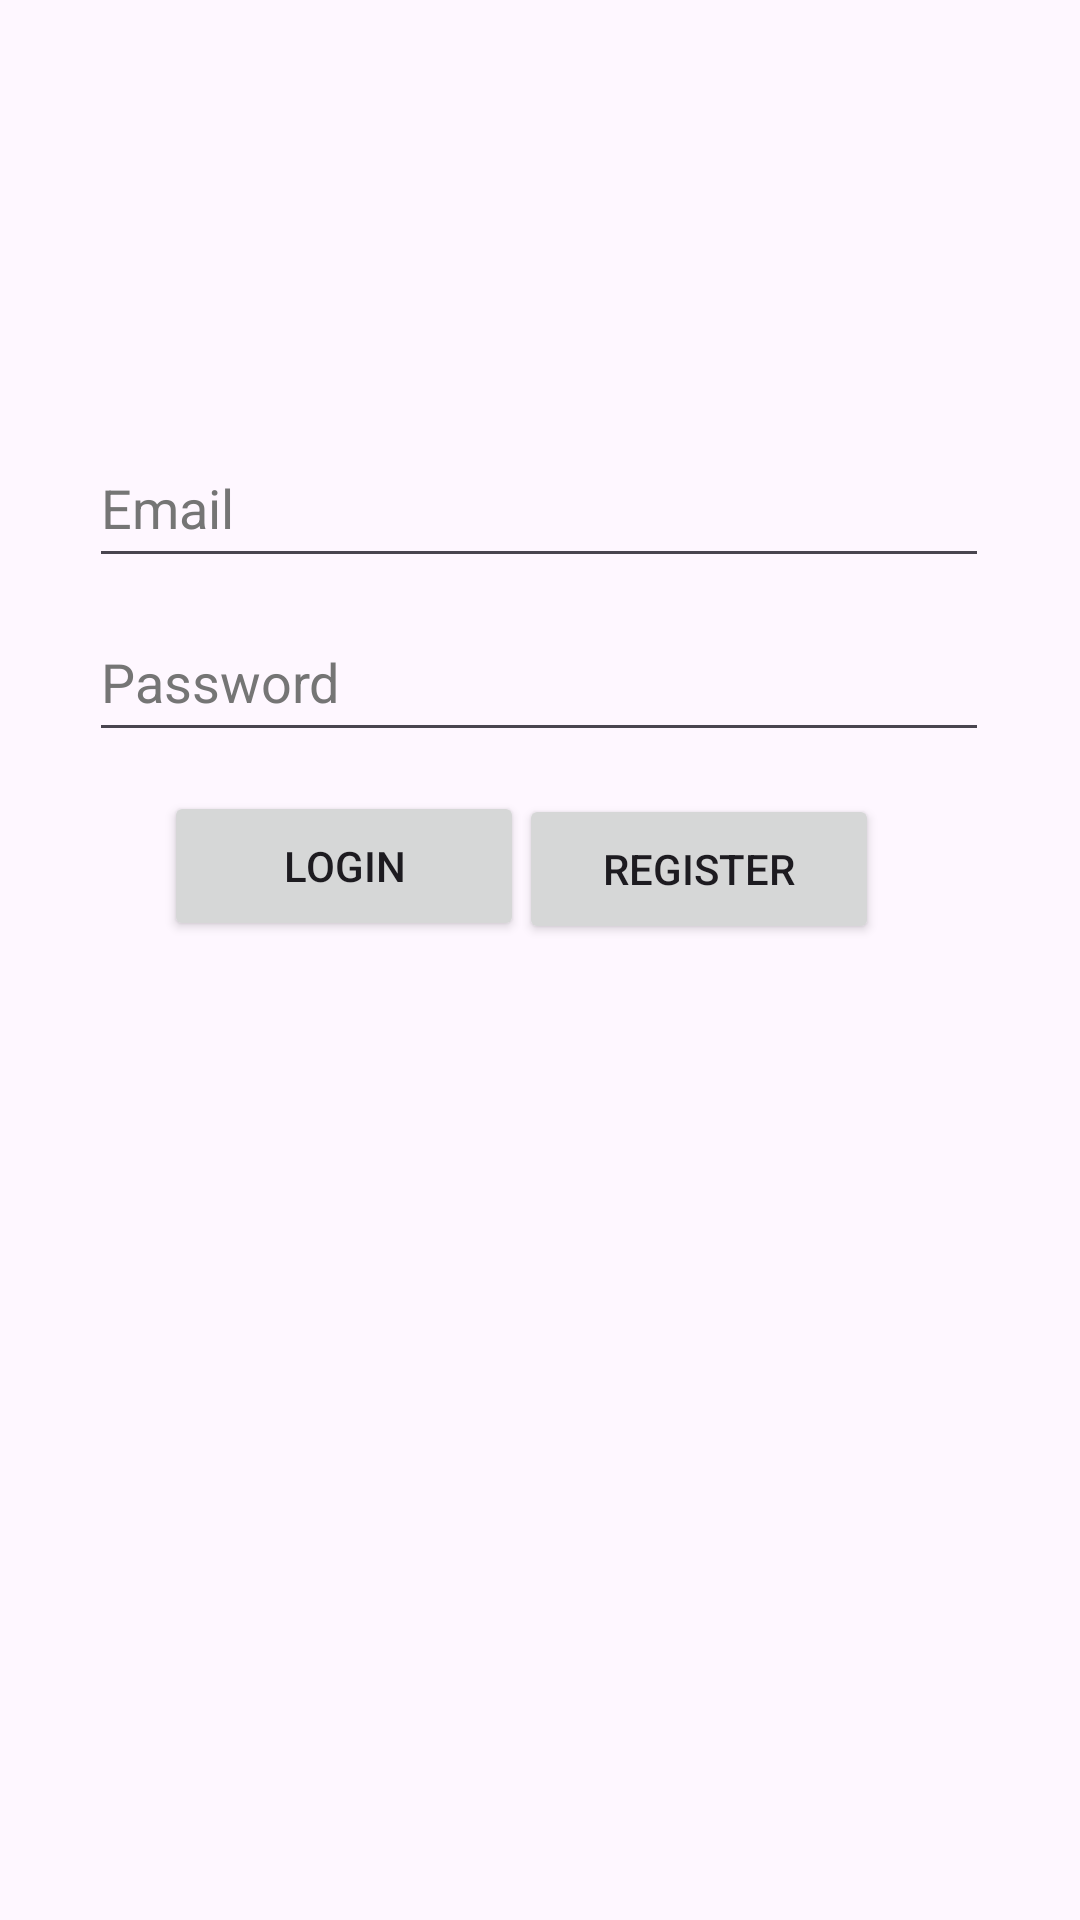

Android layout source for this screen:
<!-- AndroidManifest.xml: application theme Theme.Login_reg_ice_task_st10134934 -->
<!-- res/layout/activity_login.xml -->
<?xml version="1.0" encoding="utf-8"?>
<androidx.constraintlayout.widget.ConstraintLayout xmlns:android="http://schemas.android.com/apk/res/android"
    xmlns:app="http://schemas.android.com/apk/res-auto"
    xmlns:tools="http://schemas.android.com/tools"
    android:id="@+id/main"
    android:layout_width="match_parent"
    android:layout_height="match_parent"
    tools:context=".Login">


    <EditText
        android:id="@+id/etEmailAddress"
        android:layout_width="300dp"
        android:layout_height="50dp"
        android:autofillHints="emailAddress"
        android:ems="10"
        android:hint="@string/Email"
        android:inputType="textEmailAddress"
        android:minHeight="48dp"
        android:textColorHint="#757575"
        app:layout_constraintBottom_toBottomOf="parent"
        app:layout_constraintEnd_toEndOf="parent"
        app:layout_constraintHorizontal_bias="0.495"
        app:layout_constraintStart_toStartOf="parent"
        app:layout_constraintTop_toTopOf="parent"
        app:layout_constraintVertical_bias="0.242" />

    <EditText
        android:id="@+id/etPassword"
        android:layout_width="300dp"
        android:layout_height="50dp"
        android:autofillHints="password"
        android:ems="10"
        android:hint="@string/Password"
        android:inputType="textPassword"
        android:minHeight="48dp"
        android:textColorHint="#757575"
        app:layout_constraintBottom_toBottomOf="parent"
        app:layout_constraintEnd_toEndOf="parent"
        app:layout_constraintHorizontal_bias="0.495"
        app:layout_constraintStart_toStartOf="parent"
        app:layout_constraintTop_toTopOf="parent"
        app:layout_constraintVertical_bias="0.34" />

    <Button
        android:id="@+id/btnLogin"
        android:layout_width="120dp"
        android:layout_height="50dp"
        android:layout_margin="15dp"
        android:text="@string/Login"
        app:layout_constraintBottom_toBottomOf="parent"
        app:layout_constraintEnd_toEndOf="parent"
        app:layout_constraintHorizontal_bias="0.189"
        app:layout_constraintStart_toStartOf="parent"
        app:layout_constraintTop_toTopOf="parent"
        app:layout_constraintVertical_bias="0.444" />

    <Button
        android:id="@+id/tvRedirectSignUp"
        android:layout_width="120dp"
        android:layout_height="50dp"
        android:layout_margin="15dp"
        android:text="@string/Register"
        app:layout_constraintBottom_toBottomOf="parent"
        app:layout_constraintEnd_toEndOf="parent"
        app:layout_constraintHorizontal_bias="0.752"
        app:layout_constraintStart_toStartOf="parent"
        app:layout_constraintTop_toTopOf="parent"
        app:layout_constraintVertical_bias="0.446" />


</androidx.constraintlayout.widget.ConstraintLayout>
<!-- resources referenced by this layout -->
<resources>
  <string name="Email">Email</string>
  <string name="Login">Login</string>
  <string name="Password">Password</string>
  <string name="Register">Register</string>
  <style name="Theme.Login_reg_ice_task_st10134934" parent="Base.Theme.Login_reg_ice_task_st10134934" />
  <style name="Base.Theme.Login_reg_ice_task_st10134934" parent="Theme.Material3.DayNight.NoActionBar">
          
          
      </style>
</resources>
